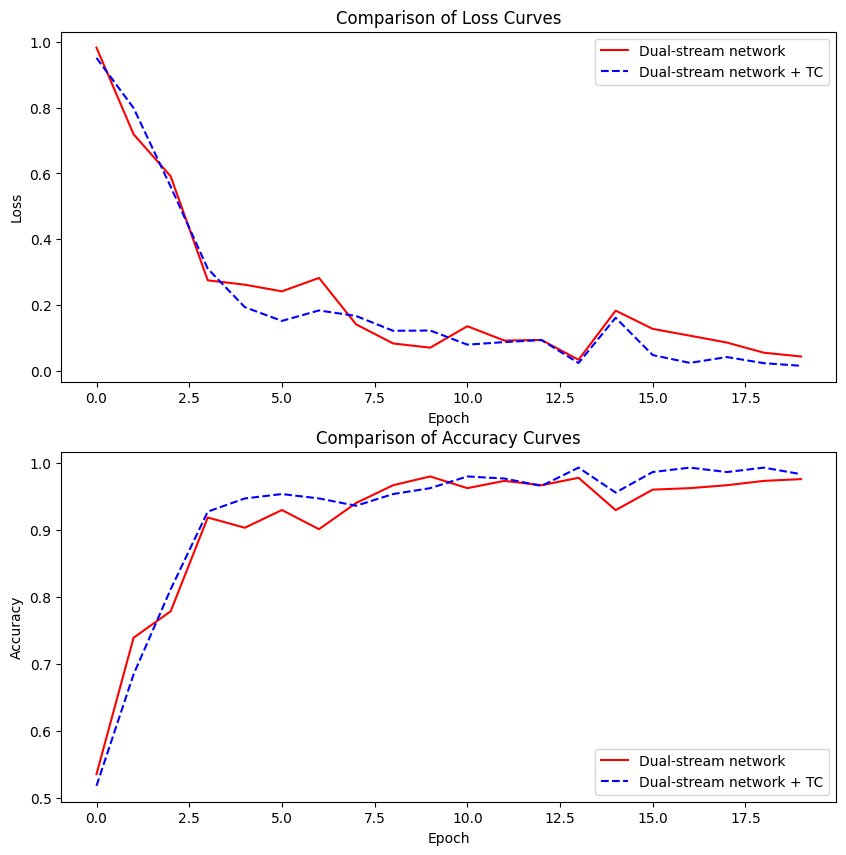

The script that saved this image:
import matplotlib.pyplot as plt
import matplotlib
matplotlib.rcParams['font.sans-serif'] = ['SimHei']     # 显示中文
# 为了坐标轴负号正常显示。matplotlib默认不支持中文，设置中文字体后，负号会显示异常。需要手动将坐标轴负号设为False才能正常显示负号。
matplotlib.rcParams['axes.unicode_minus'] = False

# 假设这些是三个模型在训练过程中收集的损失和准确率数据
losses_model1 = [0.9825, 0.7190, 0.5912,0.2748, 0.2615,0.2413,0.2821,0.1409,0.0828,0.07,0.1352,0.0916,0.0934,0.0332,0.1826,0.1271,0.1065,0.0855,0.0546, 0.0432]
losses_model2 = [0.9513, 0.7988, 0.5598,0.3101, 0.1931,0.1514,0.1832,0.1664,0.1213,0.1222,0.0792,0.0869,0.0932,0.0234,0.1610, 0.0475,0.0237,0.0414,0.0228,0.0148]

accuracies_model1 = [0.5350,0.7390,0.7785,0.9188,0.9035,0.9300,0.9013,0.9405,0.9671,0.9802,0.9627,0.9736, 0.9671,0.9782, 0.9298,0.9605, 0.9627,0.9671,0.9736,0.9762]
accuracies_model2 = [0.5175,0.6842,0.8114,0.9276,0.9473,0.9539,0.9473,0.9364,0.9539,0.9627,0.9802, 0.9771, 0.9661,0.9934,0.9561, 0.9868,0.9934,0.9868,0.9934,0.9836]


# 创建一个图形帧，设置大小
plt.figure(figsize=(10, 10),dpi=600)

# 绘制三个模型的损失曲线对比
plt.subplot(2, 1, 1)  # 2行1列的第1个
plt.plot(losses_model1, label='Dual-stream network', linestyle='-', color='red')
plt.plot(losses_model2, label='Dual-stream network + TC', linestyle='--', color='blue')

plt.title('Comparison of Loss Curves')
plt.xlabel('Epoch')
plt.ylabel('Loss')
plt.legend()

# 绘制三个模型的准确率曲线对比
plt.subplot(2, 1, 2)  # 2行1列的第2个
plt.plot(accuracies_model1, label='Dual-stream network', linestyle='-', color='red')
plt.plot(accuracies_model2, label='Dual-stream network + TC', linestyle='--', color='blue')

plt.title('Comparison of Accuracy Curves')
plt.xlabel('Epoch')
plt.ylabel('Accuracy')
plt.legend()

# 显示图形
plt.show()
